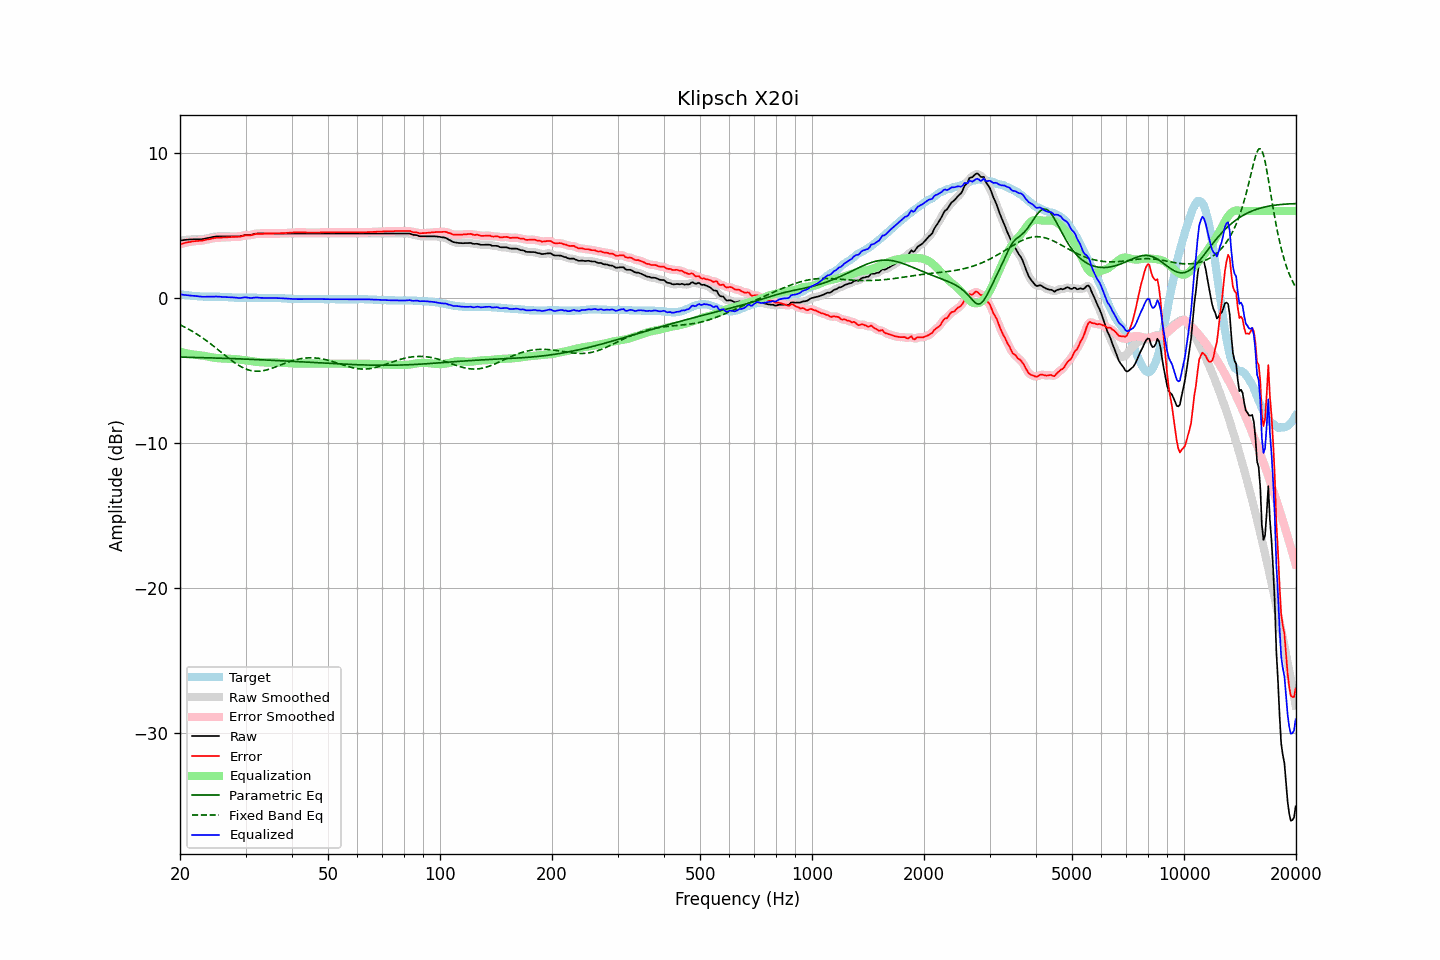

Source data for this figure (header and first rows):
frequency, raw, error, smoothed, error_smoothed, equalization, parametric_eq, fixed_band_eq, equalized_raw, equalized_smoothed, target
20.00, 3.97, 3.72, 3.97, 3.71, -3.71, -4.08, -1.85, 0.26, 0.25, 0.25
20.20, 3.98, 3.74, 3.98, 3.74, -3.74, -4.08, -1.90, 0.23, 0.24, 0.24
20.40, 3.99, 3.77, 3.99, 3.77, -3.77, -4.09, -1.96, 0.22, 0.22, 0.22
20.61, 4.01, 3.80, 4.00, 3.80, -3.80, -4.09, -2.01, 0.21, 0.21, 0.21
20.81, 4.02, 3.83, 4.02, 3.82, -3.82, -4.09, -2.07, 0.20, 0.20, 0.19
21.02, 4.03, 3.85, 4.03, 3.85, -3.84, -4.09, -2.13, 0.18, 0.18, 0.18
21.23, 4.04, 3.87, 4.03, 3.87, -3.86, -4.10, -2.19, 0.17, 0.17, 0.17
21.44, 4.04, 3.88, 4.04, 3.88, -3.88, -4.10, -2.26, 0.15, 0.16, 0.16
21.66, 4.05, 3.91, 4.05, 3.90, -3.90, -4.10, -2.32, 0.15, 0.15, 0.14
21.87, 4.06, 3.92, 4.05, 3.92, -3.91, -4.10, -2.39, 0.15, 0.14, 0.14
22.09, 4.06, 3.93, 4.06, 3.93, -3.92, -4.11, -2.46, 0.13, 0.13, 0.13
22.31, 4.06, 3.94, 4.06, 3.94, -3.93, -4.11, -2.53, 0.12, 0.12, 0.12
22.54, 4.06, 3.95, 4.06, 3.94, -3.95, -4.11, -2.60, 0.11, 0.11, 0.11
22.76, 4.06, 3.96, 4.05, 3.95, -3.96, -4.12, -2.68, 0.10, 0.10, 0.10
22.99, 4.06, 3.96, 4.06, 3.97, -3.97, -4.12, -2.75, 0.08, 0.09, 0.10
23.22, 4.08, 3.99, 4.08, 3.99, -3.99, -4.12, -2.83, 0.08, 0.09, 0.09
23.45, 4.11, 4.02, 4.10, 4.01, -4.01, -4.12, -2.91, 0.10, 0.09, 0.09
23.69, 4.13, 4.04, 4.13, 4.04, -4.03, -4.13, -2.99, 0.09, 0.09, 0.09
23.92, 4.15, 4.06, 4.15, 4.06, -4.06, -4.13, -3.07, 0.09, 0.09, 0.09
24.16, 4.17, 4.08, 4.17, 4.08, -4.08, -4.13, -3.16, 0.09, 0.09, 0.09
24.40, 4.20, 4.11, 4.19, 4.10, -4.10, -4.14, -3.25, 0.09, 0.09, 0.09
24.65, 4.22, 4.13, 4.22, 4.13, -4.12, -4.14, -3.33, 0.10, 0.10, 0.09
24.89, 4.24, 4.15, 4.24, 4.14, -4.14, -4.14, -3.42, 0.10, 0.10, 0.09
25.14, 4.25, 4.16, 4.24, 4.15, -4.15, -4.15, -3.51, 0.10, 0.10, 0.09
25.39, 4.25, 4.16, 4.25, 4.16, -4.16, -4.15, -3.60, 0.09, 0.09, 0.09
25.65, 4.25, 4.17, 4.25, 4.16, -4.17, -4.15, -3.69, 0.08, 0.08, 0.08
25.91, 4.25, 4.17, 4.25, 4.17, -4.17, -4.16, -3.78, 0.07, 0.07, 0.08
26.16, 4.25, 4.18, 4.25, 4.17, -4.18, -4.16, -3.87, 0.07, 0.07, 0.07
26.43, 4.25, 4.18, 4.25, 4.18, -4.18, -4.17, -3.96, 0.07, 0.07, 0.07
26.69, 4.25, 4.19, 4.25, 4.19, -4.19, -4.17, -4.05, 0.06, 0.06, 0.06
26.96, 4.25, 4.20, 4.25, 4.19, -4.19, -4.17, -4.14, 0.05, 0.05, 0.05
27.23, 4.25, 4.20, 4.25, 4.20, -4.20, -4.18, -4.22, 0.05, 0.05, 0.05
27.50, 4.25, 4.21, 4.25, 4.21, -4.20, -4.18, -4.31, 0.04, 0.04, 0.04
27.77, 4.25, 4.22, 4.25, 4.22, -4.21, -4.19, -4.39, 0.04, 0.04, 0.03
28.05, 4.25, 4.23, 4.25, 4.22, -4.22, -4.19, -4.47, 0.03, 0.03, 0.02
28.33, 4.25, 4.23, 4.25, 4.23, -4.23, -4.19, -4.54, 0.02, 0.02, 0.02
28.62, 4.25, 4.23, 4.25, 4.23, -4.24, -4.20, -4.61, 0.01, 0.01, 0.02
28.90, 4.25, 4.24, 4.25, 4.23, -4.25, -4.20, -4.68, -0.00, 0.00, 0.01
29.19, 4.27, 4.25, 4.27, 4.25, -4.26, -4.21, -4.75, 0.00, 0.01, 0.02
29.48, 4.30, 4.28, 4.30, 4.28, -4.27, -4.21, -4.80, 0.02, 0.02, 0.02
29.78, 4.33, 4.31, 4.32, 4.30, -4.29, -4.21, -4.86, 0.04, 0.04, 0.02
30.08, 4.35, 4.33, 4.34, 4.32, -4.30, -4.22, -4.90, 0.04, 0.04, 0.02
30.38, 4.35, 4.33, 4.35, 4.33, -4.32, -4.22, -4.94, 0.03, 0.03, 0.02
30.68, 4.35, 4.33, 4.35, 4.33, -4.34, -4.23, -4.98, 0.01, 0.01, 0.02
30.99, 4.35, 4.33, 4.36, 4.33, -4.36, -4.23, -5.01, -0.01, -0.00, 0.02
31.30, 4.38, 4.36, 4.38, 4.36, -4.37, -4.24, -5.03, 0.00, 0.01, 0.02
31.61, 4.41, 4.39, 4.41, 4.39, -4.39, -4.24, -5.04, 0.02, 0.02, 0.02
31.93, 4.44, 4.42, 4.43, 4.41, -4.40, -4.25, -5.05, 0.04, 0.03, 0.02
32.24, 4.45, 4.44, 4.44, 4.43, -4.41, -4.25, -5.06, 0.03, 0.03, 0.01
32.57, 4.45, 4.44, 4.45, 4.44, -4.43, -4.26, -5.05, 0.02, 0.02, 0.01
32.89, 4.45, 4.44, 4.45, 4.44, -4.44, -4.26, -5.05, 0.01, 0.01, 0.01
33.22, 4.45, 4.44, 4.45, 4.44, -4.44, -4.27, -5.03, 0.00, 0.00, 0.01
33.55, 4.45, 4.44, 4.45, 4.44, -4.45, -4.27, -5.01, 0.00, 0.00, 0.01
33.89, 4.45, 4.45, 4.45, 4.44, -4.45, -4.28, -4.99, 0.00, 0.00, 0.00
34.23, 4.45, 4.45, 4.45, 4.45, -4.44, -4.28, -4.96, 0.00, 0.00, 0.00
34.57, 4.45, 4.45, 4.45, 4.45, -4.45, -4.29, -4.93, 0.00, 0.00, 0.00
34.92, 4.45, 4.45, 4.45, 4.45, -4.45, -4.29, -4.89, 0.00, 0.00, 0.00
35.27, 4.45, 4.45, 4.45, 4.45, -4.45, -4.30, -4.86, -0.00, -0.00, 0.00
35.62, 4.45, 4.45, 4.45, 4.45, -4.45, -4.30, -4.82, -0.00, -0.00, 0.00
35.97, 4.45, 4.46, 4.45, 4.45, -4.45, -4.31, -4.78, -0.00, -0.00, -0.01
... 635 more rows
